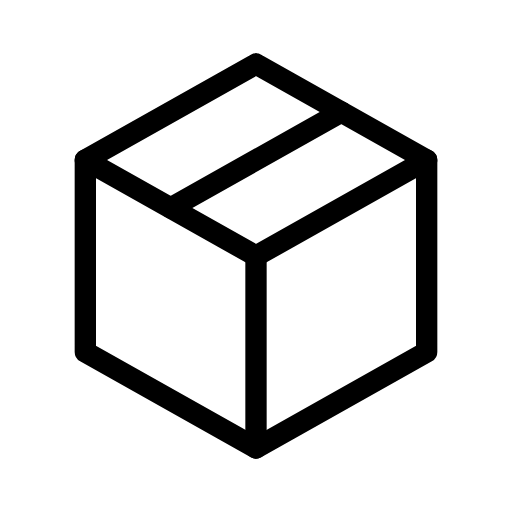
t = 0.00 s
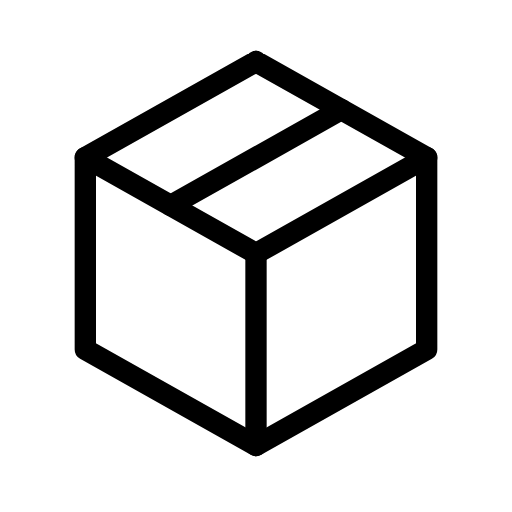
t = 0.25 s
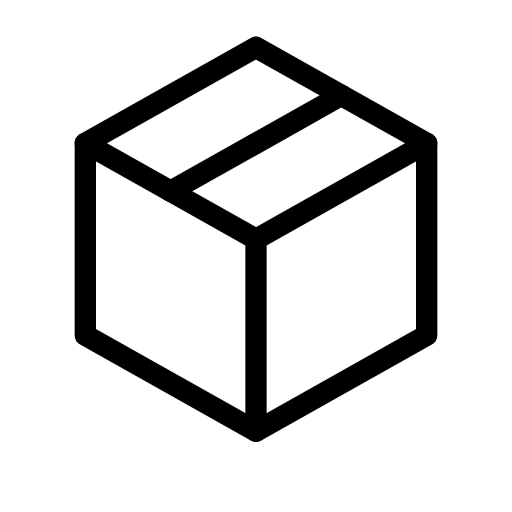
t = 0.75 s
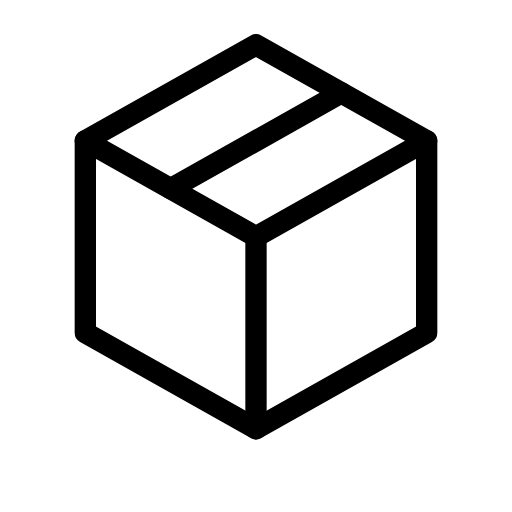
t = 1.00 s
t = 1.25 s: frame unchanged from t = 0.75 s, image omitted
t = 1.75 s: frame unchanged from t = 0.25 s, image omitted

The animated SVG that drew these frames (rendered in a browser with its animation timeline set to each time). Animation: 1 SMIL element (animateTransform=1); one cycle of 2.00 s, repeats indefinitely.

<svg xmlns="http://www.w3.org/2000/svg" width="24" height="24" viewBox="0 0 24 24" fill="none" stroke="currentColor"
     stroke-width="1" stroke-linecap="round" stroke-linejoin="round"
     class="icon icon-tabler icons-tabler-animated icon-tabler-package">
    <path stroke="none" d="M0 0h24v24H0z" fill="none"/>
    <g>
        <animateTransform attributeName="transform" type="translate" values="0 0;0 -0.9;0 0" dur="2s" repeatCount="indefinite" keyTimes="0;0.5;1" calcMode="spline" keySplines="0.42 0 0.58 1;0.42 0 0.58 1"/>
        <path d="M12 3l8 4.5l0 9l-8 4.5l-8 -4.5l0 -9l8 -4.5"/>
        <path d="M12 12l8 -4.5"/>
        <path d="M12 12l0 9"/>
        <path d="M12 12l-8 -4.5"/>
        <path d="M16 5.25l-8 4.5"/>
    </g>
</svg>
